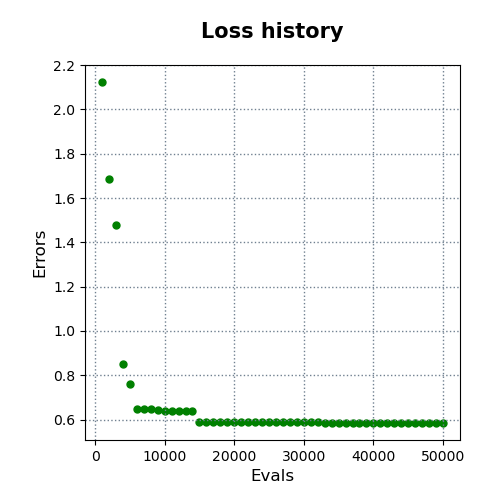

Source data for this figure (header and first rows):
evals, errors
1000, 2.123
2000, 1.688
3000, 1.48
4000, 0.8503
5000, 0.7593
6000, 0.6461
7000, 0.6461
8000, 0.6461
9000, 0.643
10000, 0.6379
11000, 0.6379
12000, 0.6379
13000, 0.6379
14000, 0.6379
15000, 0.5903
16000, 0.5903
17000, 0.5903
18000, 0.5903
19000, 0.5903
20000, 0.5903
21000, 0.5903
22000, 0.5903
23000, 0.5903
24000, 0.5903
25000, 0.5903
26000, 0.5903
27000, 0.5903
28000, 0.5903
29000, 0.5903
30000, 0.5903
31000, 0.5903
32000, 0.5903
33000, 0.585
34000, 0.585
35000, 0.585
36000, 0.585
37000, 0.585
38000, 0.585
39000, 0.585
40000, 0.585
41000, 0.585
42000, 0.585
43000, 0.585
44000, 0.585
45000, 0.585
46000, 0.585
47000, 0.585
48000, 0.5848
49000, 0.5848
50000, 0.5848
